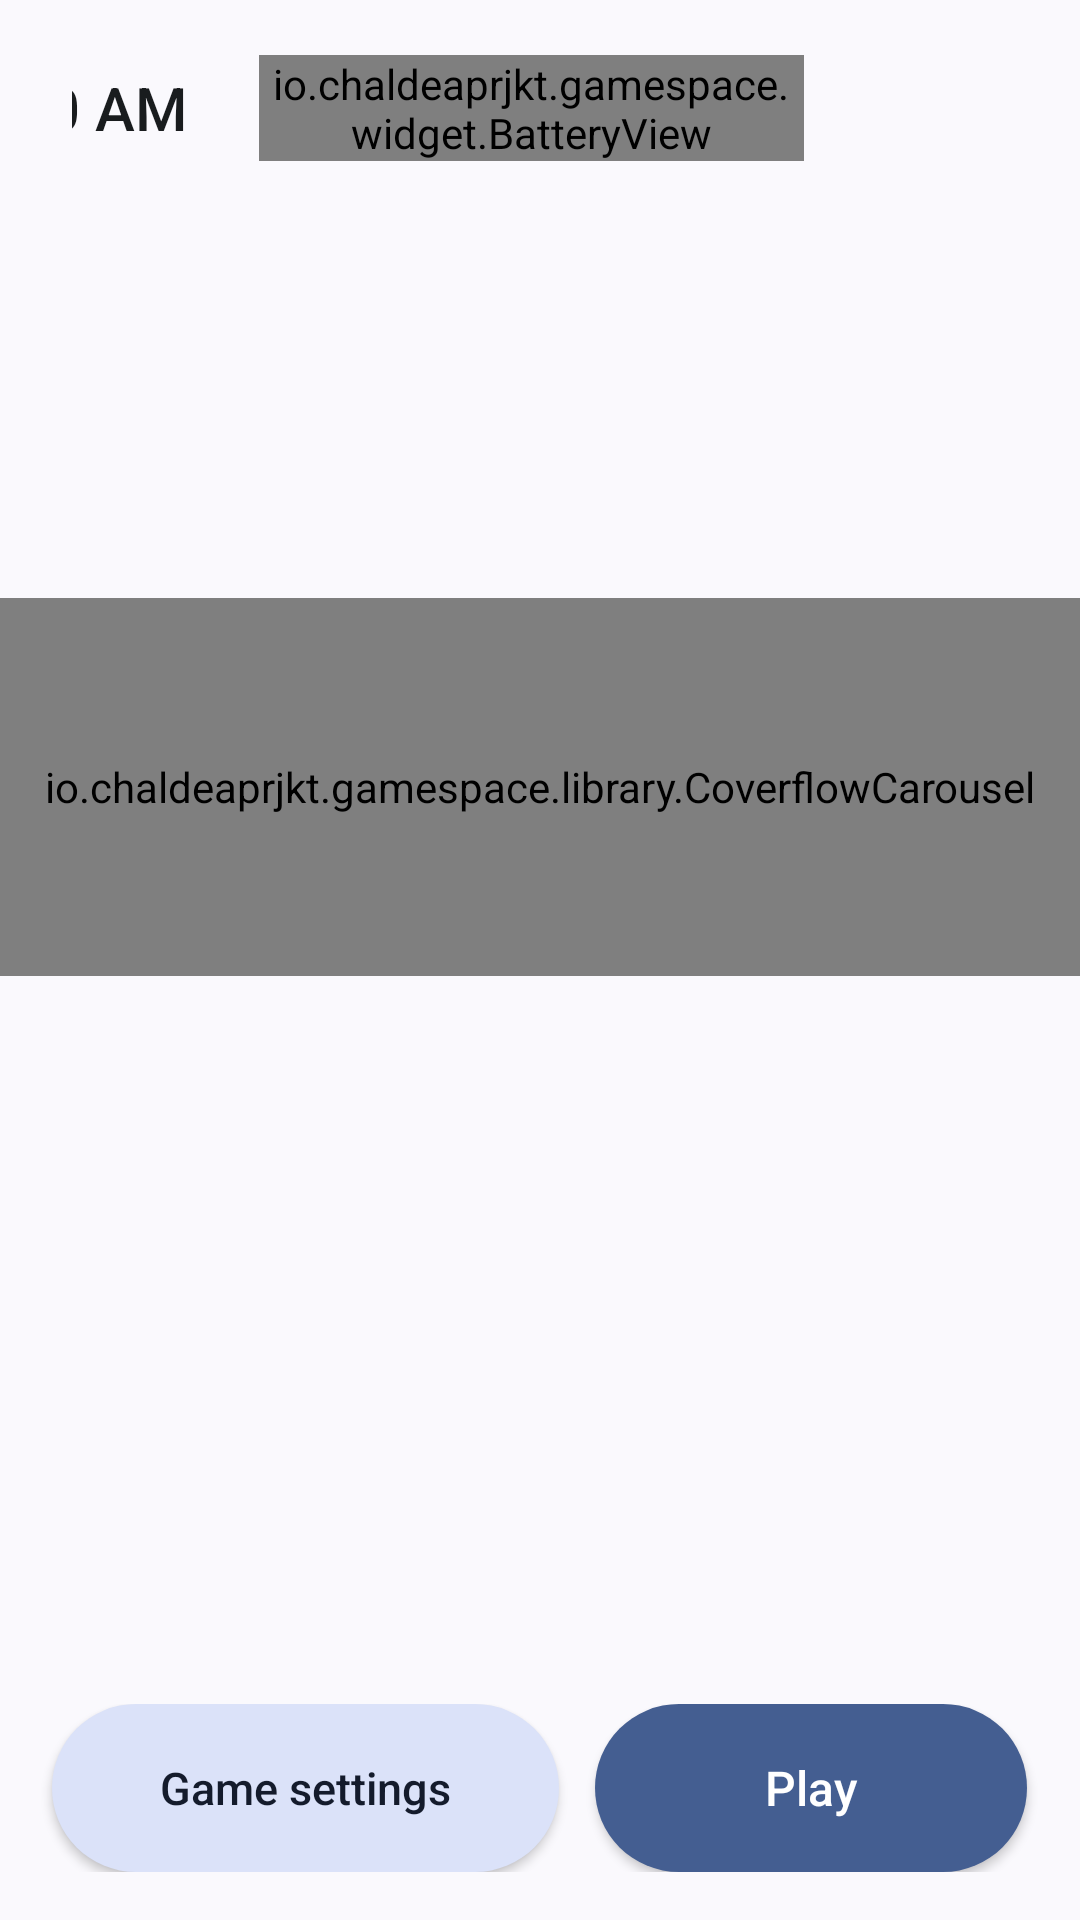

This screen was rendered from an Android layout file. Write that file and the resources it references.
<!-- AndroidManifest.xml: activity theme GameSpaceTheme.Library -->
<!-- res/layout/activity_library.xml -->
<?xml version="1.0" encoding="utf-8"?>
<FrameLayout xmlns:android="http://schemas.android.com/apk/res/android"
    android:layout_width="match_parent"
    android:layout_height="match_parent">

    <LinearLayout
        android:layout_width="match_parent"
        android:layout_height="match_parent"
        android:orientation="vertical"
        android:paddingTop="12dp"
        android:paddingBottom="16dp">

        <LinearLayout
            android:layout_width="match_parent"
            android:layout_height="48dp"
            android:gravity="end|center_vertical"
            android:orientation="horizontal"
            android:paddingStart="24dp"
            android:paddingEnd="24dp">

            <TextClock
                android:layout_width="wrap_content"
                android:layout_height="wrap_content"
                android:layout_marginEnd="24dp"
                android:fontFamily="sans-serif-medium"
                android:format12Hour="h:mm a"
                android:format24Hour="HH:mm"
                android:textColor="?android:attr/textColorPrimary"
                android:textSize="20sp" />

            <io.chaldeaprjkt.gamespace.widget.BatteryView
                android:layout_width="wrap_content"
                android:layout_height="wrap_content"
                android:layout_marginEnd="20dp"
                android:drawablePadding="6dp"
                android:fontFamily="sans-serif-medium"
                android:gravity="center_vertical"
                android:textColor="?android:attr/textColorPrimary"
                android:textSize="15sp" />

            <ImageButton
                android:id="@+id/settings_button"
                android:layout_width="48dp"
                android:layout_height="48dp"
                android:background="@drawable/library_icon_circle"
                android:contentDescription="@string/settings_title"
                android:defaultFocusHighlightEnabled="false"
                android:scaleType="centerInside"
                android:src="@drawable/ic_gear" />
        </LinearLayout>

        <LinearLayout
            android:id="@+id/library_content"
            android:layout_width="match_parent"
            android:layout_height="0dp"
            android:layout_weight="1"
            android:orientation="vertical">

            <Space
                android:layout_width="match_parent"
                android:layout_height="0dp"
                android:layout_weight="1" />

            <io.chaldeaprjkt.gamespace.library.CoverflowCarousel
                android:id="@+id/coverflow"
                android:layout_width="match_parent"
                android:layout_height="@dimen/coverflow_tile_height"
                android:clipToPadding="false"
                android:defaultFocusHighlightEnabled="false"
                android:descendantFocusability="blocksDescendants"
                android:focusable="true"
                android:focusableInTouchMode="true" />

            <TextView
                android:id="@+id/game_title"
                android:layout_width="match_parent"
                android:layout_height="wrap_content"
                android:layout_marginTop="20dp"
                android:ellipsize="end"
                android:fontFamily="sans-serif-medium"
                android:gravity="center_horizontal"
                android:maxLines="1"
                android:textColor="?android:attr/textColorPrimary"
                android:textSize="24sp" />

            <TextView
                android:id="@+id/game_mode"
                android:layout_width="match_parent"
                android:layout_height="wrap_content"
                android:layout_marginTop="4dp"
                android:gravity="center_horizontal"
                android:textColor="@color/libraryPrimary"
                android:textSize="14sp" />

            <Space
                android:layout_width="match_parent"
                android:layout_height="0dp"
                android:layout_weight="1.2" />

            <LinearLayout
                android:layout_width="match_parent"
                android:layout_height="wrap_content"
                android:gravity="center"
                android:orientation="horizontal">

                <Button
                    android:id="@+id/game_settings"
                    android:layout_width="wrap_content"
                    android:layout_height="56dp"
                    android:background="@drawable/library_button_tonal"
                    android:defaultFocusHighlightEnabled="false"
                    android:minWidth="144dp"
                    android:paddingStart="36dp"
                    android:paddingEnd="36dp"
                    android:text="@string/game_settings_button_title"
                    android:textAllCaps="false"
                    android:textColor="@color/libraryOnSecondaryContainer"
                    android:textSize="15sp" />

                <Button
                    android:id="@+id/play"
                    android:layout_width="wrap_content"
                    android:layout_height="56dp"
                    android:layout_marginStart="12dp"
                    android:background="@drawable/library_button_filled"
                    android:defaultFocusHighlightEnabled="false"
                    android:fontFamily="sans-serif-medium"
                    android:minWidth="144dp"
                    android:paddingStart="36dp"
                    android:paddingEnd="36dp"
                    android:text="@string/play_button_title"
                    android:textAllCaps="false"
                    android:textColor="@color/libraryOnPrimary"
                    android:textSize="16sp" />
            </LinearLayout>
        </LinearLayout>
    </LinearLayout>

    <LinearLayout
        android:id="@+id/library_empty"
        android:layout_width="wrap_content"
        android:layout_height="wrap_content"
        android:layout_gravity="center"
        android:gravity="center"
        android:orientation="vertical"
        android:visibility="gone">

        <TextView
            android:layout_width="wrap_content"
            android:layout_height="wrap_content"
            android:fontFamily="sans-serif-medium"
            android:text="@string/library_empty_title"
            android:textColor="?android:attr/textColorPrimary"
            android:textSize="22sp" />

        <TextView
            android:layout_width="wrap_content"
            android:layout_height="wrap_content"
            android:layout_marginTop="6dp"
            android:text="@string/library_empty_summary"
            android:textColor="?android:attr/textColorSecondary"
            android:textSize="15sp" />

        <Button
            android:id="@+id/add_games"
            android:layout_width="wrap_content"
            android:layout_height="52dp"
            android:layout_marginTop="24dp"
            android:background="@drawable/library_button_tonal"
            android:defaultFocusHighlightEnabled="false"
            android:minWidth="176dp"
            android:paddingStart="36dp"
            android:paddingEnd="36dp"
            android:text="@string/add_games_button_title"
            android:textAllCaps="false"
            android:textColor="@color/libraryOnSecondaryContainer"
            android:textSize="15sp" />
    </LinearLayout>
</FrameLayout>
<!-- resources referenced by this layout -->
<resources>
  <color name="libraryOnPrimary">@android:color/system_on_primary_light</color>
  <color name="libraryOnSecondaryContainer">@android:color/system_on_secondary_container_light</color>
  <color name="libraryPrimary">@android:color/system_primary_light</color>
  <dimen name="coverflow_tile_height">126dp</dimen>
  <!-- drawable library_button_filled (drawable) -->
  <?xml version="1.0" encoding="utf-8"?>
  <ripple xmlns:android="http://schemas.android.com/apk/res/android"
      android:color="@color/libraryControlHighlight">
      <item>
          <selector>
              <item android:state_focused="true">
                  <shape android:shape="rectangle">
                      <solid android:color="@color/libraryPrimary" />
                      <stroke
                          android:width="2dp"
                          android:color="@color/libraryOnPrimary" />
                      <corners android:radius="28dp" />
                  </shape>
              </item>
              <item>
                  <shape android:shape="rectangle">
                      <solid android:color="@color/libraryPrimary" />
                      <corners android:radius="28dp" />
                  </shape>
              </item>
          </selector>
      </item>
      <item android:id="@android:id/mask">
          <shape android:shape="rectangle">
              <solid android:color="@android:color/white" />
              <corners android:radius="28dp" />
          </shape>
      </item>
  </ripple>
  <!-- drawable library_icon_circle (drawable) -->
  <?xml version="1.0" encoding="utf-8"?>
  <ripple xmlns:android="http://schemas.android.com/apk/res/android"
      android:color="@color/libraryControlHighlight">
      <item>
          <selector>
              <item android:state_focused="true">
                  <shape android:shape="oval">
                      <solid android:color="@color/librarySecondaryContainer" />
                      <stroke
                          android:width="2dp"
                          android:color="@color/libraryPrimary" />
                  </shape>
              </item>
              <item>
                  <shape android:shape="oval">
                      <solid android:color="@android:color/transparent" />
                  </shape>
              </item>
          </selector>
      </item>
      <item android:id="@android:id/mask">
          <shape android:shape="oval">
              <solid android:color="@android:color/white" />
          </shape>
      </item>
  </ripple>
  <string name="add_games_button_title">Add games</string>
  <string name="game_settings_button_title">Game settings</string>
  <string name="library_empty_summary">Add games to your library to see them here</string>
  <string name="library_empty_title">No games yet</string>
  <string name="play_button_title">Play</string>
  <string name="settings_title">Game Space</string>
  <style name="GameSpaceTheme.Library" parent="@android:style/Theme.DeviceDefault.DayNight">
          <item name="android:windowActionBar">false</item>
          <item name="android:windowNoTitle">true</item>
          <item name="android:windowBackground">@color/libraryBackground</item>
          <item name="android:windowLayoutInDisplayCutoutMode">always</item>
      </style>
  <color name="libraryControlHighlight">@android:color/system_control_highlight_light</color>
  <color name="librarySecondaryContainer">@android:color/system_secondary_container_light</color>
  <color name="libraryBackground">@android:color/system_background_light</color>
</resources>
